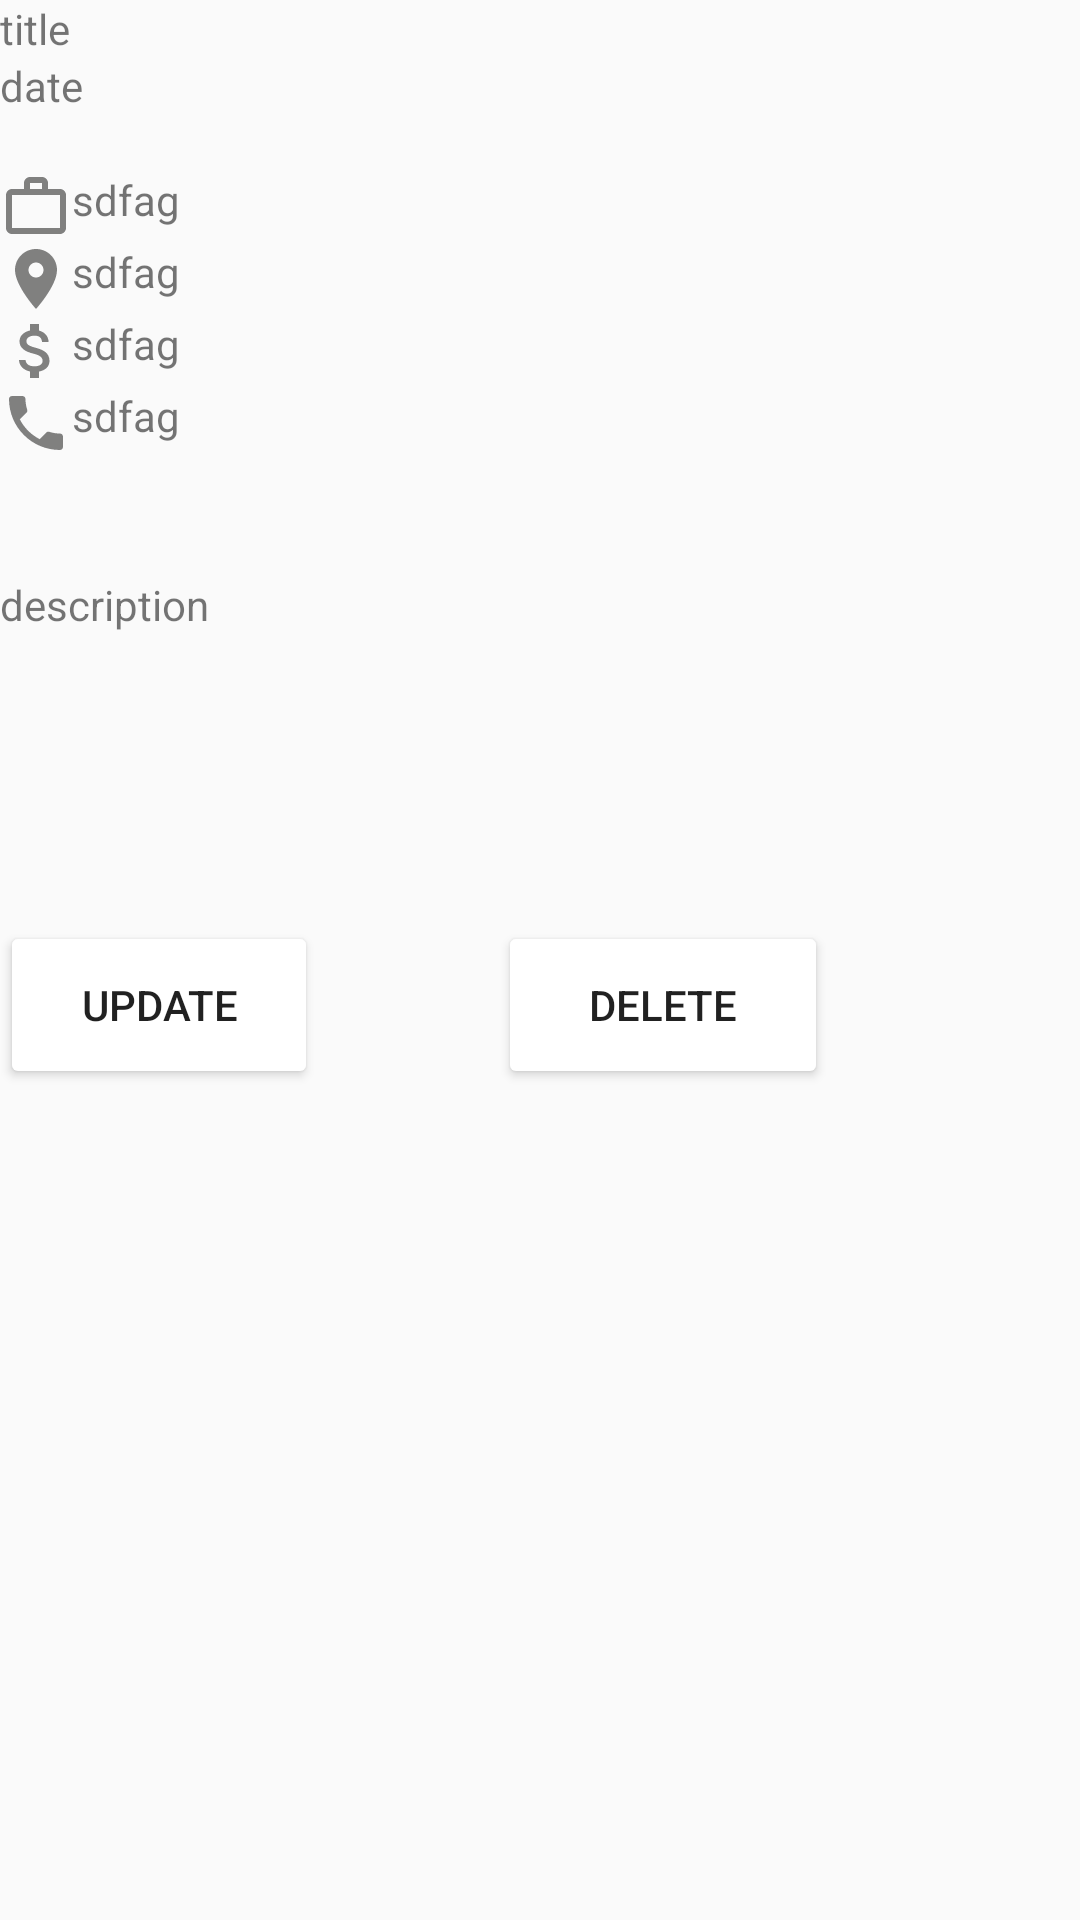

Reconstruct the res/layout file that produces this screen, plus the resources it refers to.
<!-- AndroidManifest.xml: application theme Theme.AnyJob -->
<!-- res/layout/activity_my_job_details.xml -->
<?xml version="1.0" encoding="utf-8"?>
<LinearLayout xmlns:android="http://schemas.android.com/apk/res/android"
    xmlns:app="http://schemas.android.com/apk/res-auto"
    xmlns:tools="http://schemas.android.com/tools"
    android:layout_width="match_parent"
    android:layout_height="match_parent"
    tools:context=".activities.MyJobDetailsActivity"
    android:layout_margin="20dp"
    android:orientation="vertical">

    <TextView
        android:id="@+id/tvJobTitle"
        android:layout_width="match_parent"
        android:layout_height="wrap_content"

        android:text="title" />

    <TextView
        android:id="@+id/textView2"
        android:layout_width="match_parent"
        android:layout_height="wrap_content"
        android:text="date" />

    <TextView
        android:id="@+id/textView3"
        android:layout_width="match_parent"
        android:layout_height="wrap_content"
        android:text="" />


    <LinearLayout
        android:layout_width="match_parent"
        android:layout_height="wrap_content"
        android:orientation="vertical">



        <LinearLayout
            android:layout_width="match_parent"
            android:layout_height="wrap_content"
            android:orientation="horizontal">

            <ImageView
                android:id="@+id/ivwork"
                android:layout_width="wrap_content"
                android:layout_height="wrap_content"
                app:srcCompat="@drawable/img_work_job_details" />

            <TextView
                android:id="@+id/tvJobId"
                android:layout_width="wrap_content"
                android:layout_height="wrap_content"
                android:text="sdfag"/>

        </LinearLayout>

        <LinearLayout
            android:layout_width="match_parent"
            android:layout_height="wrap_content"
            android:orientation="horizontal">

            <ImageView
                android:id="@+id/ivlocation"
                android:layout_width="wrap_content"
                android:layout_height="wrap_content"
                app:srcCompat="@drawable/img_location_jobview" />

            <TextView
                android:id="@+id/tvLocation"
                android:layout_width="wrap_content"
                android:layout_height="wrap_content"
                android:text="sdfag"/>

        </LinearLayout>

        <LinearLayout
            android:layout_width="match_parent"
            android:layout_height="wrap_content"
            android:orientation="horizontal">

            <ImageView
                android:id="@+id/ivbudget"
                android:layout_width="wrap_content"
                android:layout_height="wrap_content"
                app:srcCompat="@drawable/img_money_job_view" />

            <TextView
                android:id="@+id/tvJobFee"
                android:layout_width="wrap_content"
                android:layout_height="wrap_content"
                android:text="sdfag"/>

        </LinearLayout>

        <LinearLayout
            android:layout_width="match_parent"
            android:layout_height="wrap_content"
            android:orientation="horizontal">

            <ImageView
                android:id="@+id/ivphone"
                android:layout_width="wrap_content"
                android:layout_height="wrap_content"
                app:srcCompat="@drawable/img_phone_job_view" />

            <TextView
                android:id="@+id/tvPhoneNo"
                android:layout_width="wrap_content"
                android:layout_height="wrap_content"
                android:text="sdfag"/>

        </LinearLayout>

    </LinearLayout>

    <TextView
        android:layout_width="match_parent"
        android:layout_height="39dp"
        android:text="" />
    <TextView
        android:layout_width="match_parent"
        android:layout_height="wrap_content"
        android:text="description" />

    <TextView
        android:id="@+id/tvJobDescription"
        android:layout_width="match_parent"
        android:layout_height="wrap_content"
        android:minHeight="48dp" />

    <LinearLayout
        android:layout_width="match_parent"
        android:layout_height="wrap_content"
        android:orientation="horizontal">

        <Button
            android:id="@+id/btnUpdate"
            android:layout_width="106dp"
            android:layout_height="56dp"
            android:layout_marginTop="48dp"
            android:layout_marginRight="60dp"
            android:backgroundTint="@color/red_anyjob"
            android:text="Update"
            app:cornerRadius="30dp" />


        <Button
            android:id="@+id/btnDelete"
            android:layout_width="110dp"
            android:layout_height="56dp"
            android:layout_marginTop="48dp"
            android:layout_marginEnd="236dp"
            android:backgroundTint="@color/red_anyjob"
            android:text="Delete"
            app:cornerRadius="30dp"
            />



    </LinearLayout>


</LinearLayout>
<!-- resources referenced by this layout -->
<resources>
  <!-- drawable img_location_jobview (drawable-v24) -->
  <vector android:height="24dp" android:tint="#80807F"
      android:viewportHeight="24" android:viewportWidth="24"
      android:width="24dp" xmlns:android="http://schemas.android.com/apk/res/android">
      <path android:fillColor="@android:color/white" android:pathData="M12,2C8.13,2 5,5.13 5,9c0,5.25 7,13 7,13s7,-7.75 7,-13c0,-3.87 -3.13,-7 -7,-7zM12,11.5c-1.38,0 -2.5,-1.12 -2.5,-2.5s1.12,-2.5 2.5,-2.5 2.5,1.12 2.5,2.5 -1.12,2.5 -2.5,2.5z"/>
  </vector>
  <!-- drawable img_money_job_view (drawable-v24) -->
  <vector android:height="24dp" android:tint="#80807F"
      android:viewportHeight="24" android:viewportWidth="24"
      android:width="24dp" xmlns:android="http://schemas.android.com/apk/res/android">
      <path android:fillColor="@android:color/white" android:pathData="M11.8,10.9c-2.27,-0.59 -3,-1.2 -3,-2.15 0,-1.09 1.01,-1.85 2.7,-1.85 1.78,0 2.44,0.85 2.5,2.1h2.21c-0.07,-1.72 -1.12,-3.3 -3.21,-3.81V3h-3v2.16c-1.94,0.42 -3.5,1.68 -3.5,3.61 0,2.31 1.91,3.46 4.7,4.13 2.5,0.6 3,1.48 3,2.41 0,0.69 -0.49,1.79 -2.7,1.79 -2.06,0 -2.87,-0.92 -2.98,-2.1h-2.2c0.12,2.19 1.76,3.42 3.68,3.83V21h3v-2.15c1.95,-0.37 3.5,-1.5 3.5,-3.55 0,-2.84 -2.43,-3.81 -4.7,-4.4z"/>
  </vector>
  <!-- drawable img_phone_job_view (drawable-v24) -->
  <vector android:height="24dp" android:tint="#80807F"
      android:viewportHeight="24" android:viewportWidth="24"
      android:width="24dp" xmlns:android="http://schemas.android.com/apk/res/android">
      <path android:fillColor="@android:color/white" android:pathData="M6.62,10.79c1.44,2.83 3.76,5.14 6.59,6.59l2.2,-2.2c0.27,-0.27 0.67,-0.36 1.02,-0.24 1.12,0.37 2.33,0.57 3.57,0.57 0.55,0 1,0.45 1,1V20c0,0.55 -0.45,1 -1,1 -9.39,0 -17,-7.61 -17,-17 0,-0.55 0.45,-1 1,-1h3.5c0.55,0 1,0.45 1,1 0,1.25 0.2,2.45 0.57,3.57 0.11,0.35 0.03,0.74 -0.25,1.02l-2.2,2.2z"/>
  </vector>
  <!-- drawable img_work_job_details (drawable-v24) -->
  <vector android:height="24dp" android:tint="#80807F"
      android:viewportHeight="24" android:viewportWidth="24"
      android:width="24dp" xmlns:android="http://schemas.android.com/apk/res/android">
      <path android:fillColor="@android:color/white"
          android:fillType="evenOdd" android:pathData="M14,6L14,4h-4v2h4zM4,8v11h16L20,8L4,8zM20,6c1.11,0 2,0.89 2,2v11c0,1.11 -0.89,2 -2,2L4,21c-1.11,0 -2,-0.89 -2,-2l0.01,-11c0,-1.11 0.88,-2 1.99,-2h4L8,4c0,-1.11 0.89,-2 2,-2h4c1.11,0 2,0.89 2,2v2h4z"/>
  </vector>
  <style name="Theme.AnyJob" parent="Theme.AppCompat.Light.NoActionBar">
          
          <item name="colorPrimary">@color/purple_500</item>
          <item name="colorPrimaryVariant">@color/purple_700</item>
          <item name="colorOnPrimary">@color/white</item>
          
          <item name="colorSecondary">@color/teal_200</item>
          <item name="colorSecondaryVariant">@color/teal_700</item>
          <item name="colorOnSecondary">@color/black</item>
          
          <item name="android:statusBarColor">?attr/colorPrimaryVariant</item>
          
      </style>
  <color name="purple_500">#fe646a</color>
  <color name="purple_700">#fe646a</color>
  <color name="white">#FFFFFFFF</color>
  <color name="teal_200">#FF03DAC5</color>
  <color name="teal_700">#FF018786</color>
  <color name="black">#FF000000</color>
</resources>
